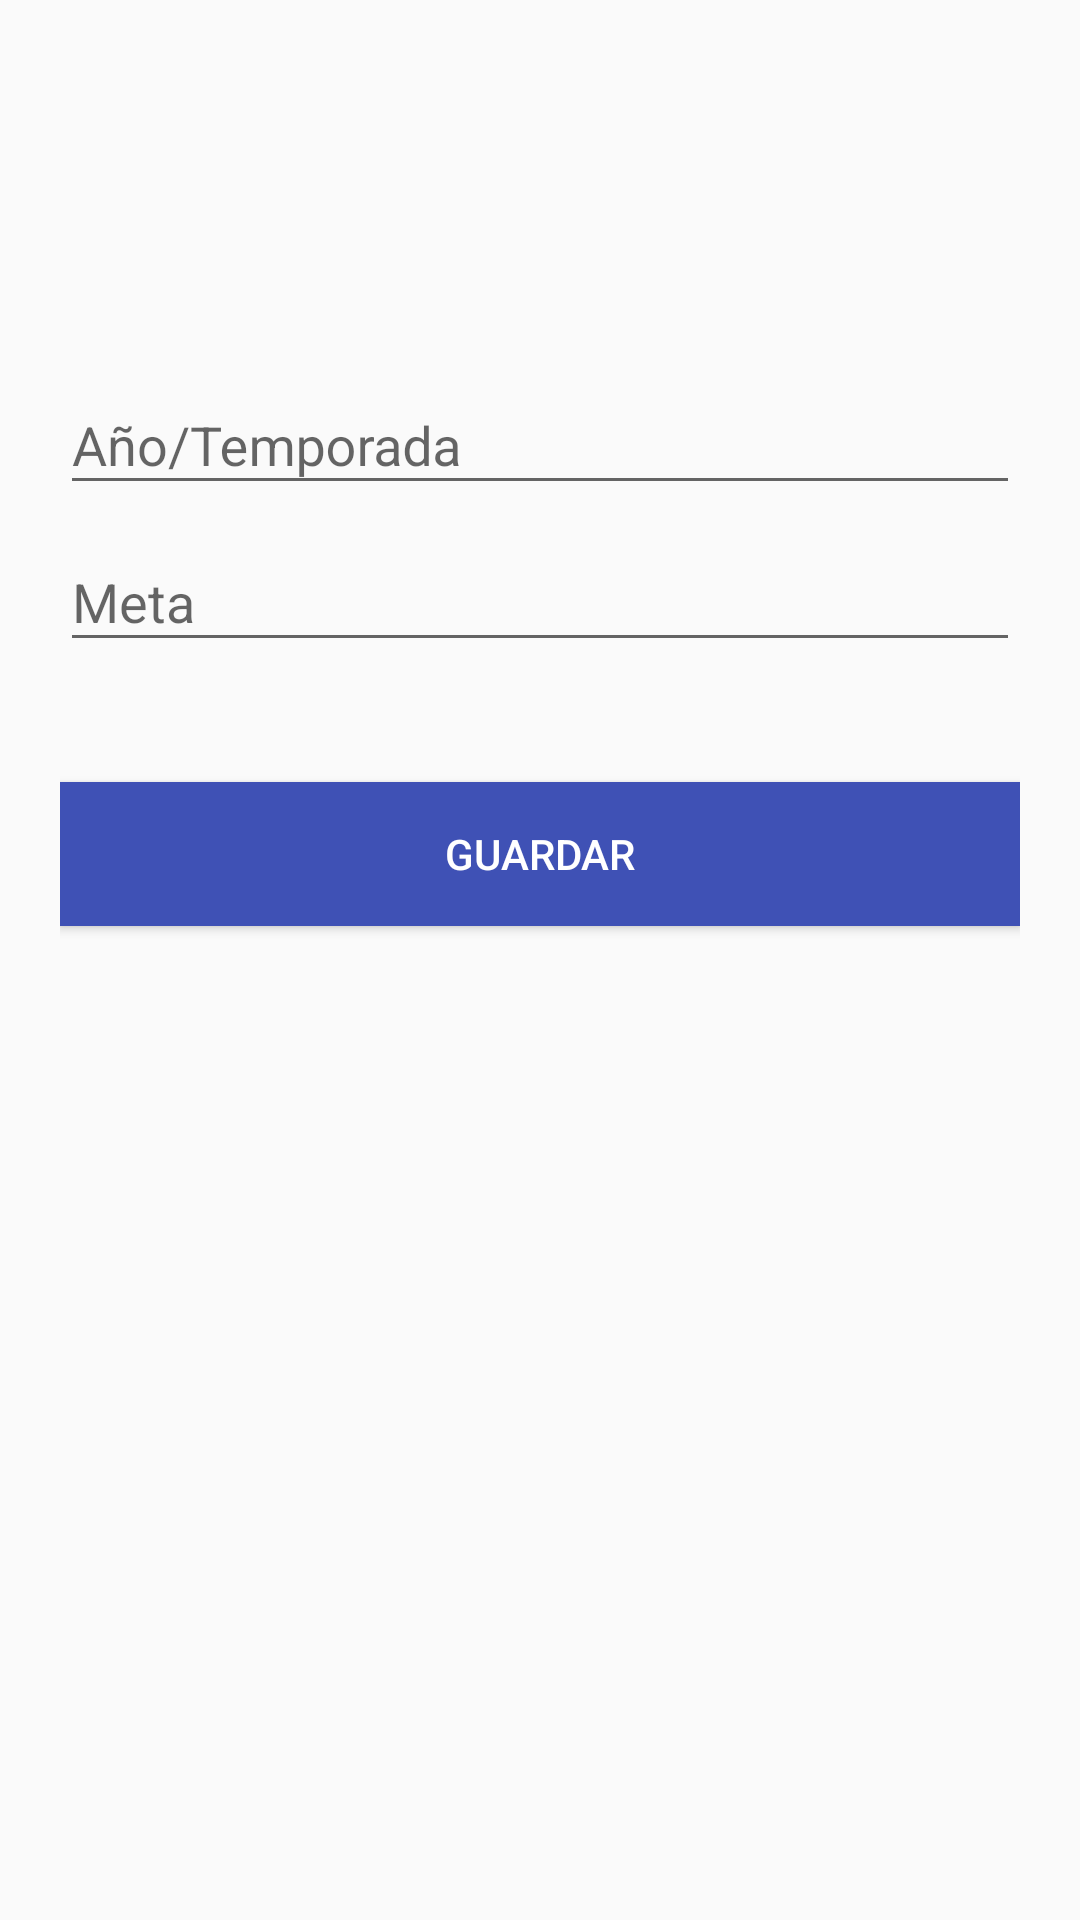

Reconstruct the res/layout file that produces this screen, plus the resources it refers to.
<!-- AndroidManifest.xml: application theme AppTheme -->
<!-- res/layout/popup1_temporada.xml -->
<?xml version="1.0" encoding="utf-8"?>
<android.support.design.widget.CoordinatorLayout xmlns:android="http://schemas.android.com/apk/res/android"
    xmlns:app="http://schemas.android.com/apk/res-auto"
    android:layout_width="match_parent"
    android:layout_height="match_parent">

    <LinearLayout
        android:layout_width="fill_parent"
        android:layout_height="match_parent"
        android:layout_marginTop="?attr/actionBarSize"
        android:orientation="vertical"
        android:paddingLeft="20dp"
        android:paddingRight="20dp"
        android:paddingTop="60dp">

        <android.support.design.widget.TextInputLayout
            android:id="@+id/input_layout_name"
            android:layout_width="match_parent"
            android:layout_height="wrap_content">

            <EditText
                android:id="@+id/input_año"
                android:layout_width="match_parent"
                android:layout_height="wrap_content"
                android:layout_gravity="center"
                android:hint="@string/hint_año"
                android:inputType="number"
                android:maxLines="1" />
        </android.support.design.widget.TextInputLayout>

        <android.support.design.widget.TextInputLayout
            android:id="@+id/input_layout_email"
            android:layout_width="match_parent"
            android:layout_height="wrap_content">

            <EditText
                android:id="@+id/input_meta"
                android:layout_width="match_parent"
                android:layout_height="wrap_content"
                android:hint="@string/hint_meta"
                android:inputType="number"
                android:maxLines="1" />
        </android.support.design.widget.TextInputLayout>

        <Button
            android:id="@+id/btn_agregar"
            android:layout_width="fill_parent"
            android:layout_height="wrap_content"
            android:layout_marginTop="40dp"
            android:background="@color/primary"
            android:text="@string/btn_agregar"
            android:textColor="@android:color/white" />

    </LinearLayout>

</android.support.design.widget.CoordinatorLayout>
<!-- resources referenced by this layout -->
<resources>
  <color name="primary">#3F51B5</color>
  <string name="btn_agregar">GUARDAR</string>
  <string name="hint_meta">Meta</string>
  <style name="AppTheme" parent="Theme.AppCompat.Light.DarkActionBar">
          
          <item name="colorPrimary">@color/primary</item>
          <item name="colorPrimaryDark">@color/primary_dark</item>
          <item name="colorAccent">@color/accent</item>
      </style>
  <color name="primary_dark">#303F9F</color>
  <color name="accent">#ff5252</color>
</resources>
